Run: headless pygame with SDL's dummy video driver; simulated clock (each Clock.tick advances the game by its frame time, no real sleeping); random seed 0; keys injected as events and as key.get_pressed() state; mouse plan: one left click at the window centre at the start of phase 2, then a move to the lower-right quarter at the start of phase 3.
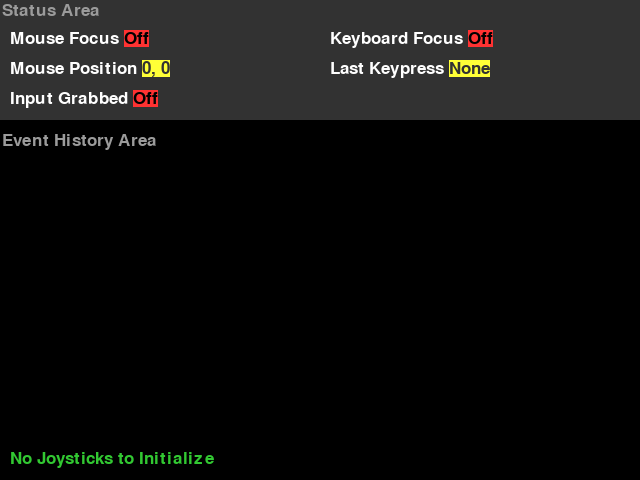
Frame 1 of 4 · flips 1–60 · no input
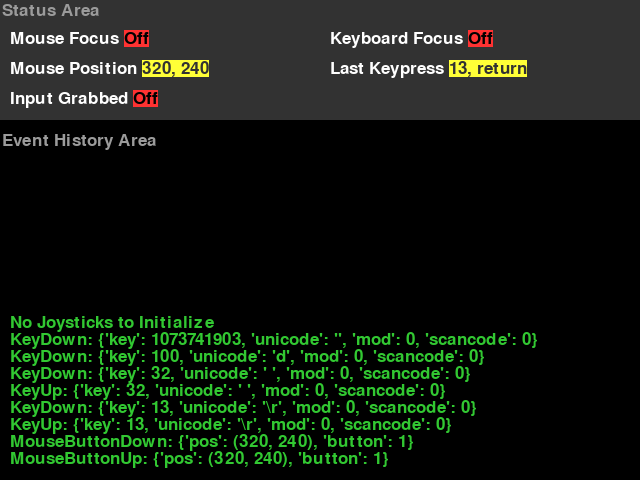
Frame 2 of 4 · flips 61–180 · clicked the window centre · tapped SPACE, RETURN · held RIGHT (→), D
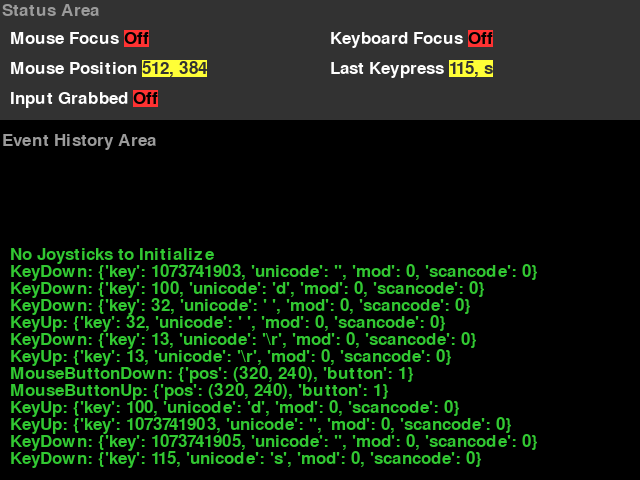
Frame 3 of 4 · flips 181–300 · moved the mouse to the lower-right quarter · held DOWN (↓), S
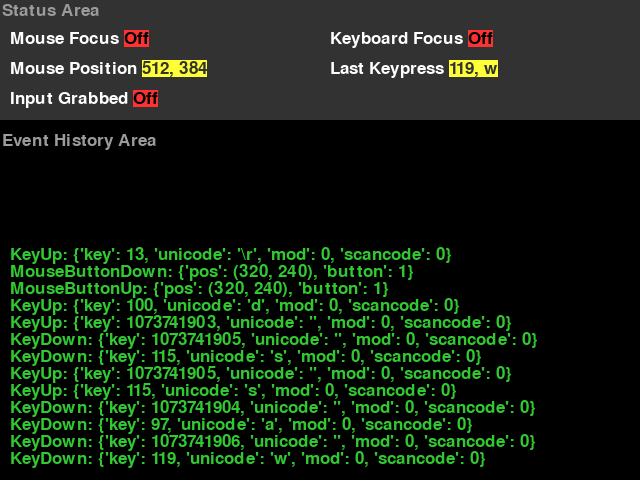
Frame 4 of 4 · flips 301–420 · held LEFT (←), A, UP (↑), W

The pygame program that drew these frames:

#!/usr/bin/env python

"""Eventlist is a sloppy style of pygame, but is a handy
tool for learning about pygame events and input. At the
top of the screen are the state of several device values,
and a scrolling list of events are displayed on the bottom.

This is not quality 'ui' code at all, but you can see how
to implement very non-interactive status displays, or even
a crude text output control.
"""

from pygame import *

ImgOnOff = []
Font = None
LastKey = None


def showtext(win, pos, text, color, bgcolor):
    textimg = Font.render(text, 1, color, bgcolor)
    win.blit(textimg, pos)
    return pos[0] + textimg.get_width() + 5, pos[1]


def drawstatus(win):
    bgcolor = 50, 50, 50
    win.fill(bgcolor, (0, 0, 640, 120))
    win.blit(Font.render('Status Area', 1, (155, 155, 155), bgcolor), (2, 2))

    pos = showtext(win, (10, 30), 'Mouse Focus', (255, 255, 255), bgcolor)
    win.blit(ImgOnOff[mouse.get_focused()], pos)

    pos = showtext(win, (330, 30), 'Keyboard Focus', (255, 255, 255), bgcolor)
    win.blit(ImgOnOff[key.get_focused()], pos)

    pos = showtext(win, (10, 60), 'Mouse Position', (255, 255, 255), bgcolor)
    p = '%s, %s' % mouse.get_pos()
    pos = showtext(win, pos, p, bgcolor, (255, 255, 55))

    pos = showtext(win, (330, 60), 'Last Keypress', (255, 255, 255), bgcolor)
    if LastKey:
        p = '%d, %s' % (LastKey, key.name(LastKey))
    else:
        p = 'None'
    pos = showtext(win, pos, p, bgcolor, (255, 255, 55))

    pos = showtext(win, (10, 90), 'Input Grabbed', (255, 255, 255), bgcolor)
    win.blit(ImgOnOff[event.get_grab()], pos)


def drawhistory(win, history):
    win.blit(Font.render('Event History Area', 1, (155, 155, 155), (0, 0, 0)), (2, 132))
    ypos = 450
    h = list(history)
    h.reverse()
    for line in h:
        r = win.blit(line, (10, ypos))
        win.fill(0, (r.right, r.top, 620, r.height))
        ypos -= Font.get_height()


def main():
    init()

    win = display.set_mode((640, 480), RESIZABLE)
    display.set_caption("Mouse Focus Workout")

    global Font
    Font = font.Font(None, 26)

    global ImgOnOff
    ImgOnOff.append(Font.render("Off", 1, (0, 0, 0), (255, 50, 50)))
    ImgOnOff.append(Font.render("On", 1, (0, 0, 0), (50, 255, 50)))

    history = []

    # let's turn on the joysticks just so we can play with em
    for x in range(joystick.get_count()):
        j = joystick.Joystick(x)
        j.init()
        txt = 'Enabled joystick: ' + j.get_name()
        img = Font.render(txt, 1, (50, 200, 50), (0, 0, 0))
        history.append(img)
    if not joystick.get_count():
        img = Font.render('No Joysticks to Initialize', 1, (50, 200, 50), (0, 0, 0))
        history.append(img)

    going = True
    while going:
        for e in event.get():
            if e.type == QUIT:
                going = False
            if e.type == KEYDOWN:
                if e.key == K_ESCAPE:
                    going = False
                else:
                    global LastKey
                    LastKey = e.key
            if e.type == MOUSEBUTTONDOWN:
                event.set_grab(1)
            elif e.type == MOUSEBUTTONUP:
                event.set_grab(0)
            if e.type == VIDEORESIZE:
                win = display.set_mode(e.size, RESIZABLE)

            if e.type != MOUSEMOTION:
                txt = '%s: %s' % (event.event_name(e.type), e.dict)
                img = Font.render(txt, 1, (50, 200, 50), (0, 0, 0))
                history.append(img)
                history = history[-13:]

        drawstatus(win)
        drawhistory(win, history)

        display.flip()
        time.wait(10)

    quit()


if __name__ == '__main__':
    main()
